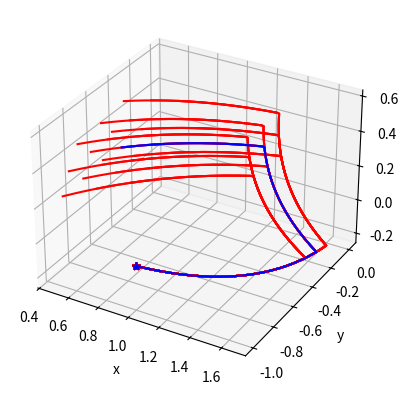
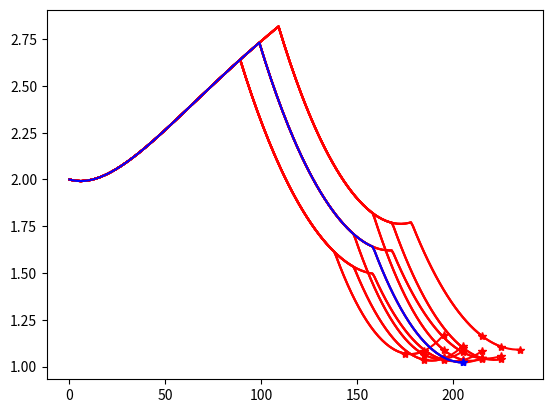

Here is the Python script that generated these plots, in order:
import numpy as np 
from scipy.integrate import solve_ivp
from scipy.linalg import expm
import matplotlib.pyplot as plt 

def func(t,x,A):
    # x = np.reshape(x, (3,1))
    x_dot = A@x 
    return x_dot

A1 = np.array([[ 0.15349186, -0.88553462,  0.2217264 ],
 [ 0.19070735, -0.99773797, -0.30588691],
 [ 0.12806551,  0.92457259, -0.5226069 ],])
A2 = np.array([[-0.45100852,  0.26047977,  0.80949892],
 [ 0.06587522,  0.23522314,  0.94191645],
 [ 0.56533049, -0.14968034,  0.75901913],])
A3 = np.array([[-0.98921771,  0.8886189 ,  0.09112852],
 [-0.8446974 ,  0.99885956,  0.10878647],
 [ 0.30617329,  0.36903922,  0.28698174],])

x0 = np.array([1,-1,0])

P = np.array([0.99004004, 0.59243114, 0.46934092])

perturb = [-0.1,0,0.1]

plt.figure('path')
ax = plt.axes(projection='3d')
plt.figure("C")             

for i in range(3):
    for j in range(3):
        for k in range(3):
            if i==j==k==1:
                c = "b"
            else:
                c = "r" 

            P1_p = P[0] + perturb[i]
            P2_p = P[1] + perturb[j]
            P3_p = P[2] + perturb[k]

            P_p = np.array([P1_p, P2_p, P3_p])

            t = 0
            t_list = []
            state_list = []
            C_list = []
            while t<(P_p[0]+ P_p[1]+ P_p[2]):
                if t<=P_p[0]:
                    x = expm(A1*t)@x0 
                elif t>P_p[0] and t<=P_p[1]+P_p[0]:
                    x = expm(A2*(t-P_p[0]))@expm(A1*P_p[0])@x0 
                else:
                    x = expm(A3*(t-P_p[1]-P_p[0]))@expm(A2*P_p[1])@expm(A1*P_p[0])@x0
                C = x.T@x

                C_list.append(C)
                state_list.append(x)
                t_list.append(t)
                t+= 0.01

            state_list = np.array(state_list)

            plt.figure('path')

            ax.plot3D(state_list[:,0],state_list[:,1],state_list[:,2],f'{c}')
            ax.plot3D(state_list[0,0],state_list[0,1],state_list[0,2],f'{c}*')
            # ax.plot3D(p1[-1],p2[-1],p3[-1],'g*')
            # if not fail:
            #     break
            # print("xxxxx Fail xxxxx")

            ax.set_xlabel('x')
            ax.set_ylabel('y')
            ax.set_zlabel('z')

            plt.figure("C") 
            plt.plot(C_list, c)
            plt.plot(len(C_list)-1, C_list[-1], f"{c}*")

P1_p = P[0] + perturb[1]
P2_p = P[1] + perturb[1]
P3_p = P[2] + perturb[1]

P_p = np.array([P1_p, P2_p, P3_p])

t = 0
t_list = []
state_list = []
C_list = []
while t<(P_p[0]+ P_p[1]+ P_p[2]):
    if t<=P_p[0]:
        x = expm(A1*t)@x0 
    elif t>P_p[0] and t<=P_p[1]+P_p[0]:
        x = expm(A2*(t-P_p[0]))@expm(A1*P_p[0])@x0 
    else:
        x = expm(A3*(t-P_p[1]-P_p[0]))@expm(A2*P_p[1])@expm(A1*P_p[0])@x0
    C = x.T@x

    C_list.append(C)
    state_list.append(x)
    t_list.append(t)
    t+= 0.01

state_list = np.array(state_list)

plt.figure('path')

ax.plot3D(state_list[:,0],state_list[:,1],state_list[:,2],f'b')
ax.plot3D(state_list[0,0],state_list[0,1],state_list[0,2],f'b*')
# ax.plot3D(p1[-1],p2[-1],p3[-1],'g*')
# if not fail:
#     break
# print("xxxxx Fail xxxxx")

ax.set_xlabel('x')
ax.set_ylabel('y')
ax.set_zlabel('z')

plt.figure("C") 
plt.plot(C_list, "b")
plt.plot(len(C_list)-1, C_list[-1], "b*")

plt.show()